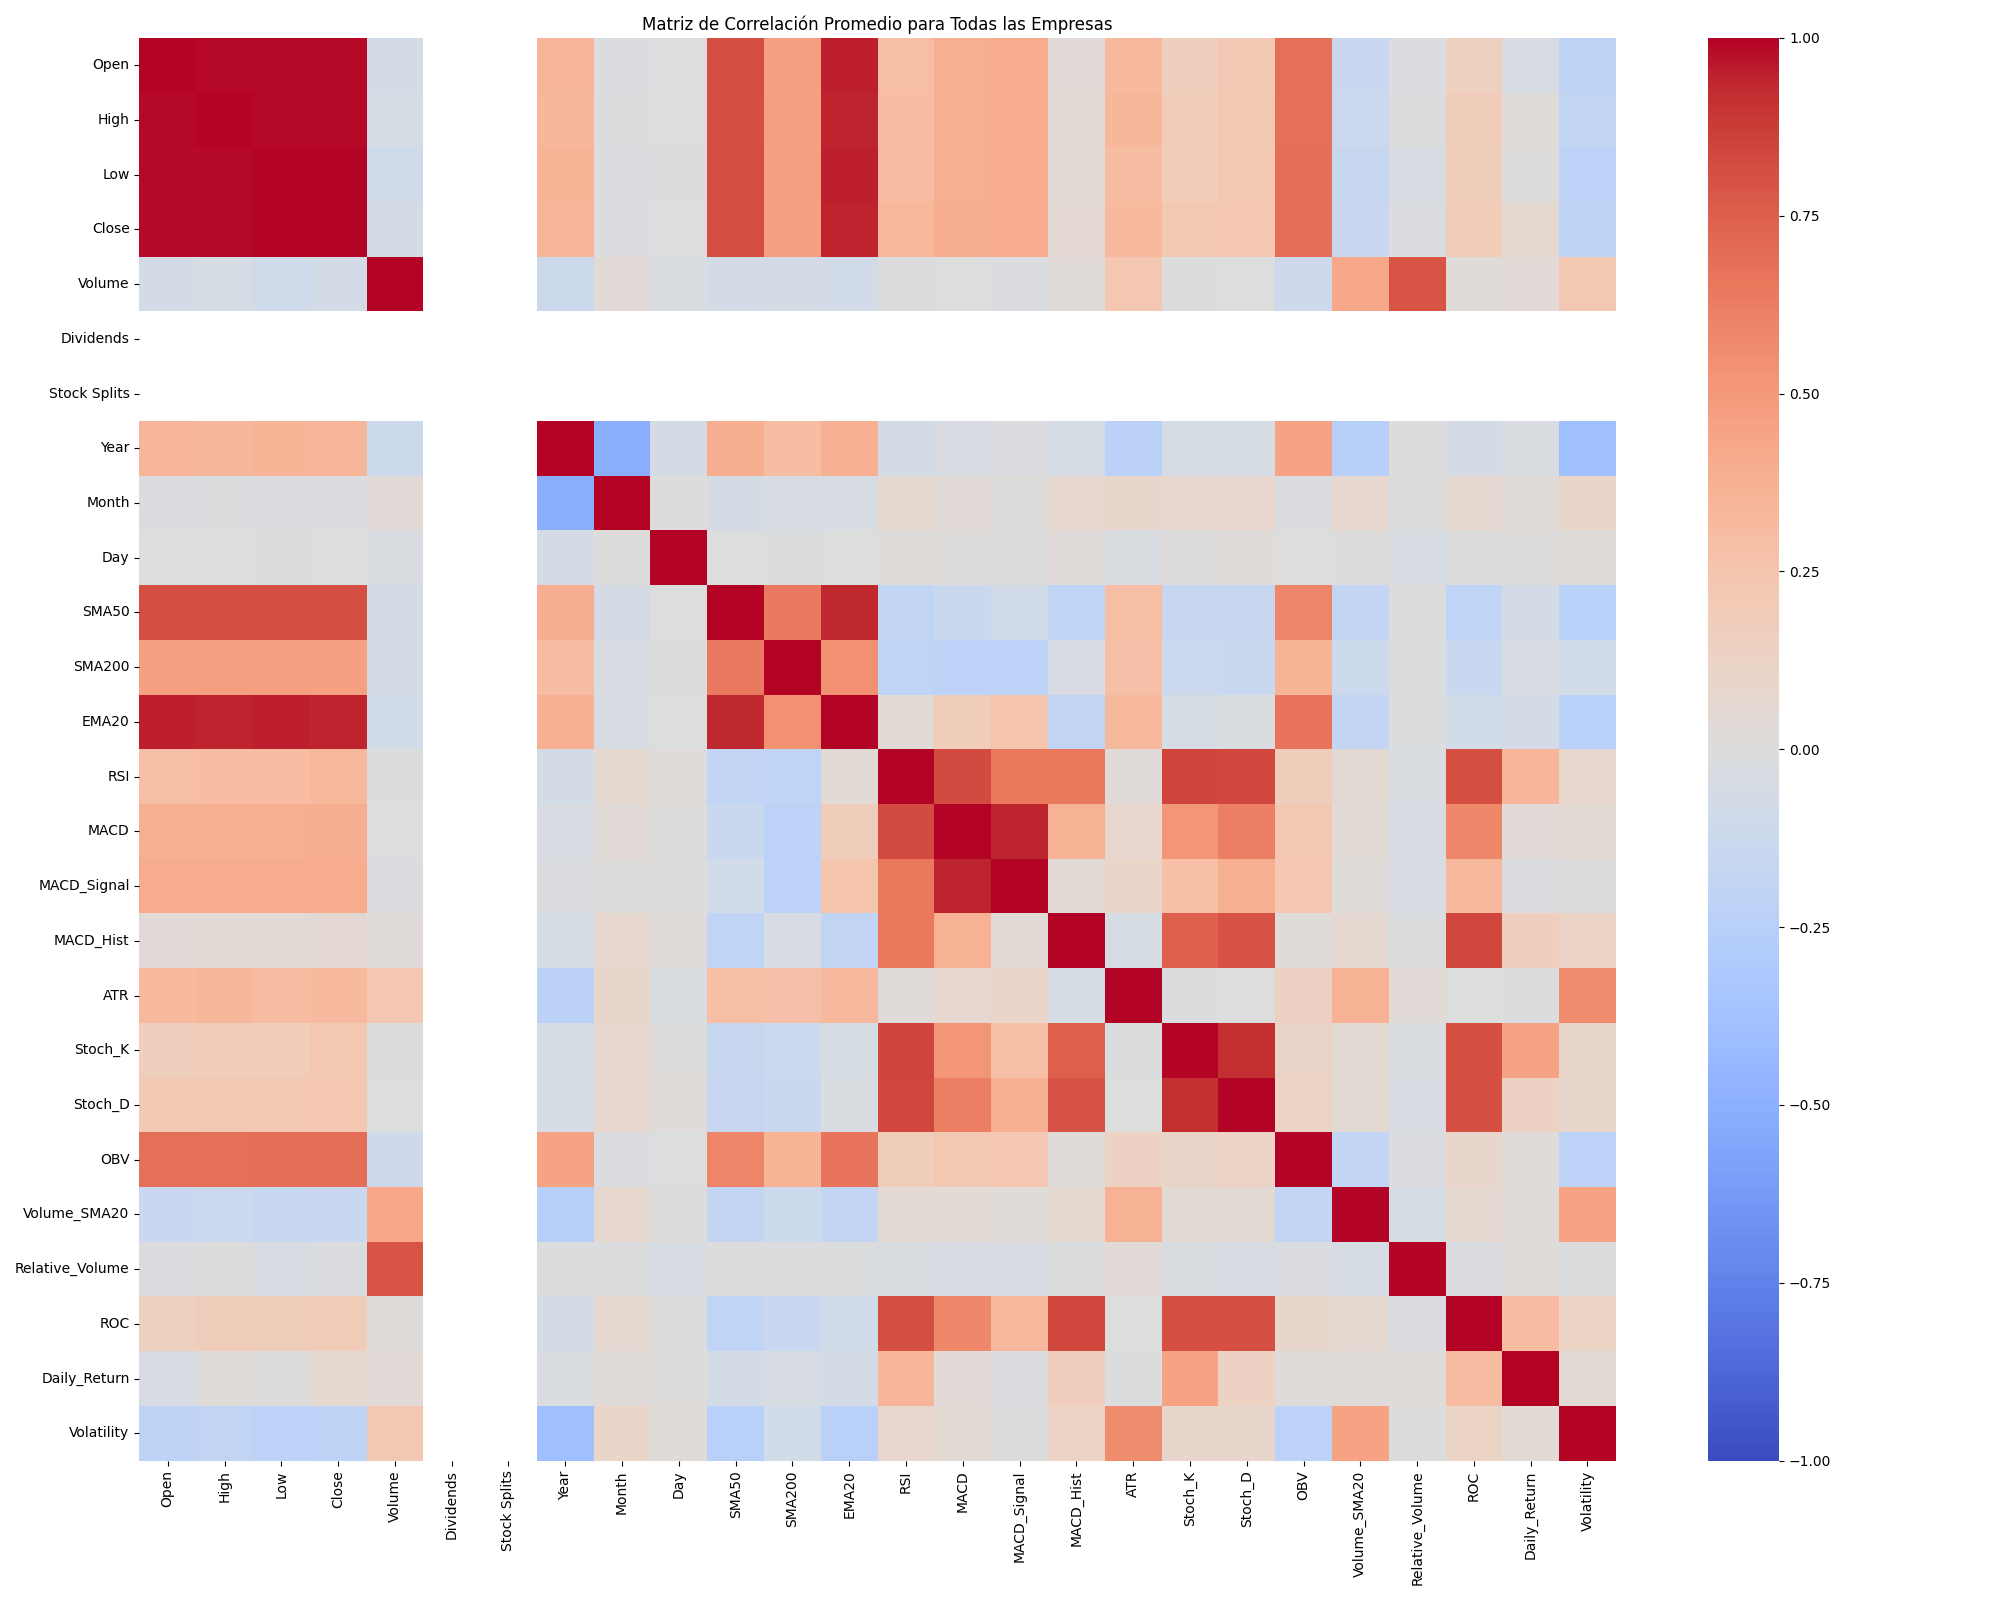

Source data for this figure (header and first rows):
, Open, High, Low, Close, Volume, Dividends, Stock Splits, Year, Month, Day, SMA50, SMA200, EMA20, RSI, MACD, MACD_Signal, MACD_Hist, ATR, Stoch_K, Stoch_D, OBV, Volume_SMA20, Relative_Volume
Open, 1.0, 0.9914, 0.9922, 0.9866, -0.07365, , , 0.3505, -0.01629, -0.0006502, 0.82, 0.4672, 0.9489, 0.2897, 0.3883, 0.4022, 0.0351, 0.3184, 0.1658, 0.2143, 0.6845, -0.1438, -0.01776
High, 0.9914, 1.0, 0.9878, 0.9903, -0.05023, , , 0.3405, -0.01213, -0.004115, 0.8147, 0.4712, 0.9435, 0.3102, 0.3897, 0.3998, 0.04601, 0.3401, 0.1911, 0.2221, 0.683, -0.1314, 0.00212
Low, 0.9922, 0.9878, 1.0, 0.994, -0.09467, , , 0.358, -0.01843, 0.002084, 0.8185, 0.4629, 0.9473, 0.3099, 0.3898, 0.3998, 0.04545, 0.2974, 0.1919, 0.222, 0.69, -0.1532, -0.03787
Close, 0.9866, 0.9903, 0.994, 1.0, -0.07237, , , 0.3506, -0.01631, -0.0004048, 0.8147, 0.4638, 0.944, 0.3314, 0.394, 0.4, 0.05727, 0.315, 0.2207, 0.2326, 0.689, -0.1414, -0.01834
Volume, -0.07365, -0.05023, -0.09467, -0.07237, 1.0, , , -0.1207, 0.03419, -0.02486, -0.07441, -0.05645, -0.08199, 0.006812, -0.007433, -0.01887, 0.02465, 0.2274, 0.006511, -0.000476, -0.1037, 0.4275, 0.7924
Dividends, , , , , , , , , , , , , , , , , , , , , , , 
Stock Splits, , , , , , , , , , , , , , , , , , , , , , , 
Year, 0.3505, 0.3405, 0.358, 0.3506, -0.1207, , , 1.0, -0.5135, -0.05503, 0.3912, 0.2997, 0.3785, -0.07448, -0.03261, -0.01727, -0.0491, -0.2322, -0.05272, -0.05036, 0.4464, -0.25, 0.005665
Month, -0.01629, -0.01213, -0.01843, -0.01631, 0.03419, , , -0.5135, 1.0, 0.008837, -0.05971, -0.03848, -0.04302, 0.06435, 0.0333, 0.008541, 0.07706, 0.08599, 0.08308, 0.08021, -0.01765, 0.07696, -0.01028
Day, -0.0006502, -0.004115, 0.002084, -0.0004048, -0.02486, , , -0.05503, 0.008837, 1.0, -0.003632, -0.009286, -0.005654, 0.01563, 0.01019, 0.000828, 0.02623, -0.0259, 0.01318, 0.02177, -0.002375, 0.01131, -0.04007
SMA50, 0.82, 0.8147, 0.8185, 0.8147, -0.07441, , , 0.3912, -0.05971, -0.003632, 1.0, 0.6415, 0.9315, -0.1875, -0.1405, -0.08166, -0.201, 0.2907, -0.1538, -0.1565, 0.5984, -0.1785, 0.003797
SMA200, 0.4672, 0.4712, 0.4629, 0.4638, -0.05645, , , 0.2997, -0.03848, -0.009286, 0.6415, 1.0, 0.5414, -0.2012, -0.2195, -0.2236, -0.03254, 0.2779, -0.1277, -0.1363, 0.3543, -0.1104, -0.008223
EMA20, 0.9489, 0.9435, 0.9473, 0.944, -0.08199, , , 0.3785, -0.04302, -0.005654, 0.9315, 0.5414, 1.0, 0.03946, 0.1738, 0.2526, -0.1909, 0.3215, -0.04846, -0.02361, 0.6683, -0.1737, -0.009239
RSI, 0.2897, 0.3102, 0.3099, 0.3314, 0.006812, , , -0.07448, 0.06435, 0.01563, -0.1875, -0.2012, 0.03946, 1.0, 0.826, 0.6514, 0.6553, 0.0275, 0.844, 0.8372, 0.1766, 0.05294, -0.02607
MACD, 0.3883, 0.3897, 0.3898, 0.394, -0.007433, , , -0.03261, 0.0333, 0.01019, -0.1405, -0.2195, 0.1738, 0.826, 1.0, 0.9415, 0.3729, 0.08474, 0.5159, 0.623, 0.2197, 0.0395, -0.03263
MACD_Signal, 0.4022, 0.3998, 0.3998, 0.4, -0.01887, , , -0.01727, 0.008541, 0.000828, -0.08166, -0.2236, 0.2526, 0.6514, 0.9415, 1.0, 0.04332, 0.1082, 0.2858, 0.383, 0.2285, 0.0158, -0.03181
MACD_Hist, 0.0351, 0.04601, 0.04545, 0.05727, 0.02465, , , -0.0491, 0.07706, 0.02623, -0.201, -0.03254, -0.1909, 0.6553, 0.3729, 0.04332, 1.0, -0.0546, 0.7474, 0.7989, 0.01896, 0.07013, -0.01304
ATR, 0.3184, 0.3401, 0.2974, 0.315, 0.2274, , , -0.2322, 0.08599, -0.0259, 0.2907, 0.2779, 0.3215, 0.0275, 0.08474, 0.1082, -0.0546, 1.0, -0.01192, -0.003183, 0.1409, 0.3707, 0.03345
Stoch_K, 0.1658, 0.1911, 0.1919, 0.2207, 0.006511, , , -0.05272, 0.08308, 0.01318, -0.1538, -0.1277, -0.04846, 0.844, 0.5159, 0.2858, 0.7474, -0.01192, 1.0, 0.9067, 0.1144, 0.05102, -0.02728
Stoch_D, 0.2143, 0.2221, 0.222, 0.2326, -0.000476, , , -0.05036, 0.08021, 0.02177, -0.1565, -0.1363, -0.02361, 0.8372, 0.623, 0.383, 0.7989, -0.003183, 0.9067, 1.0, 0.1258, 0.04913, -0.0359
OBV, 0.6845, 0.683, 0.69, 0.689, -0.1037, , , 0.4464, -0.01765, -0.002375, 0.5984, 0.3543, 0.6683, 0.1766, 0.2197, 0.2285, 0.01896, 0.1409, 0.1144, 0.1258, 1.0, -0.1828, -0.01775
Volume_SMA20, -0.1438, -0.1314, -0.1532, -0.1414, 0.4275, , , -0.25, 0.07696, 0.01131, -0.1785, -0.1104, -0.1737, 0.05294, 0.0395, 0.0158, 0.07013, 0.3707, 0.05102, 0.04913, -0.1828, 1.0, -0.05379
Relative_Volume, -0.01776, 0.00212, -0.03787, -0.01834, 0.7924, , , 0.005665, -0.01028, -0.04007, 0.003797, -0.008223, -0.009239, -0.02607, -0.03263, -0.03181, -0.01304, 0.03345, -0.02728, -0.0359, -0.01775, -0.05379, 1.0
ROC, 0.156, 0.1741, 0.1735, 0.1927, 0.02018, , , -0.06637, 0.06277, 0.005309, -0.1954, -0.1459, -0.07934, 0.8141, 0.5805, 0.3205, 0.8428, -0.0002361, 0.8083, 0.8113, 0.09269, 0.06917, -0.01654
Daily_Return, -0.03971, 0.01854, 0.01496, 0.06814, 0.03715, , , -0.02776, 0.02732, 0.008252, -0.07107, -0.04649, -0.06868, 0.3491, 0.03562, -0.02336, 0.1701, -0.01035, 0.4462, 0.1369, 0.02469, 0.02604, 0.02297
Volatility, -0.2092, -0.1934, -0.2218, -0.2074, 0.2212, , , -0.3945, 0.1079, 0.02155, -0.2464, -0.08457, -0.2438, 0.08079, 0.04801, 0.004174, 0.1302, 0.5612, 0.08631, 0.09189, -0.2254, 0.4545, -0.009361
